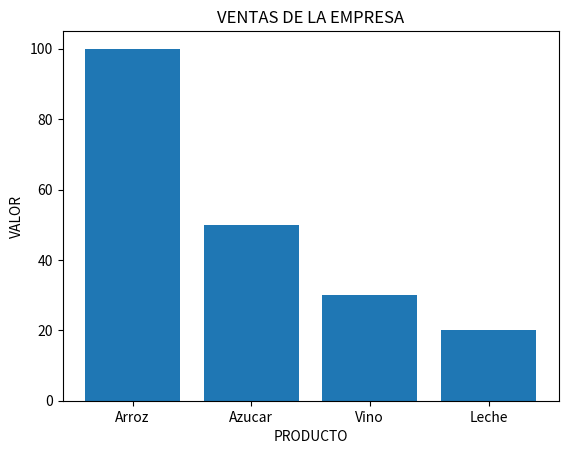

Write the Python code that produced this figure.
# Librerias 
import matplotlib
import matplotlib.pyplot as plt 

# Generar Datos
# Interactuar con listas
nombreProductos=['Arroz','Azucar','Vino','Leche']
ventaProductos=[100,50,30,20]

# Funciones que resuelven las preguntas 
def totalVentas():
    sumTotVen=0
    for pos in range(4):
        sumTotVen=sumTotVen+ventaProductos[pos]
    return (sumTotVen)
    
def promVenTot():
    promVen=0.0
    promVen=totalVentas()/len(ventaProductos)
    return(promVen)

# Llamar la función
print('Total de ventas: ', totalVentas())
print('Promedio de ventas: ', promVenTot())
    
# Generar el gráfico
fig, ax = plt.subplots()
ax.set_title('VENTAS DE LA EMPRESA')
ax.set_ylabel('VALOR')
ax.set_xlabel('PRODUCTO')

# Crear el gráfico
plt.bar(nombreProductos,ventaProductos)
plt.show()
